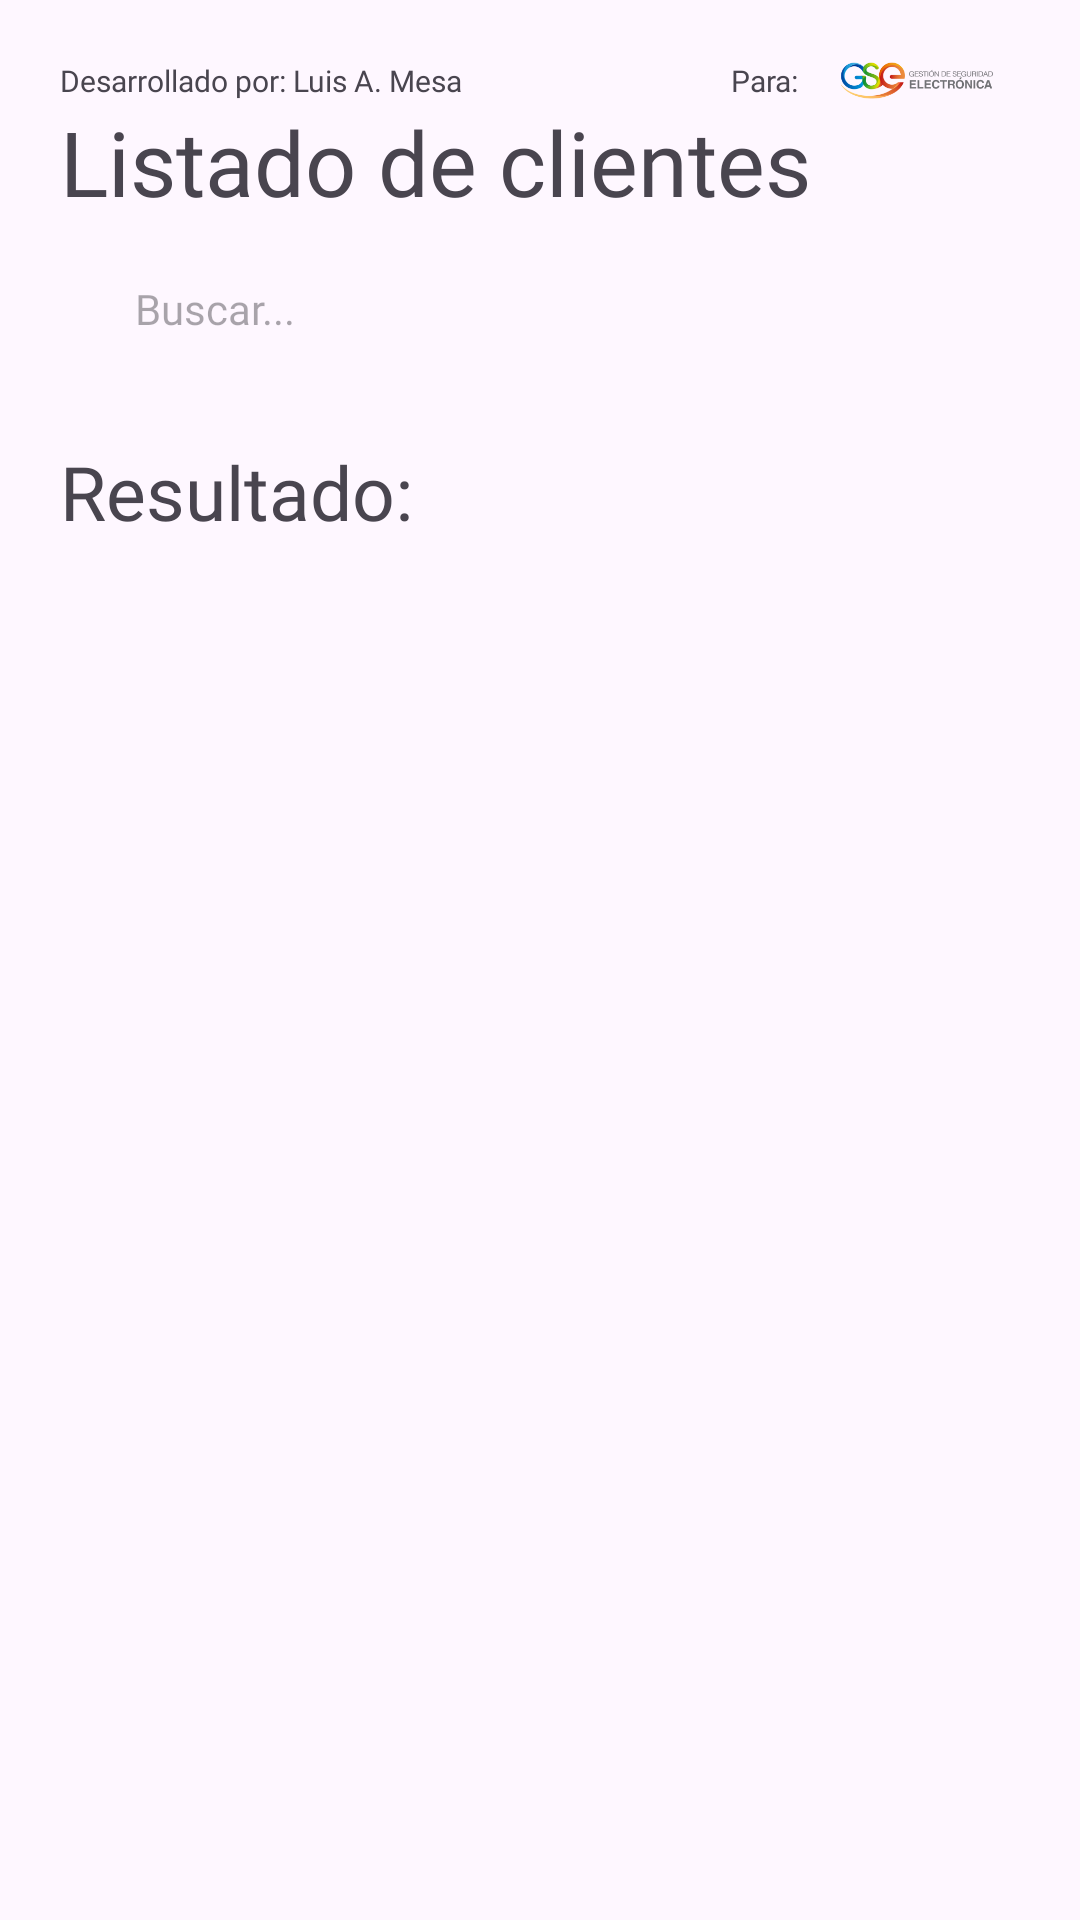

This screen was rendered from an Android layout file. Write that file and the resources it references.
<!-- AndroidManifest.xml: activity theme Theme.APIapp -->
<!-- res/layout/activity_main.xml -->
<?xml version="1.0" encoding="utf-8"?>
<androidx.coordinatorlayout.widget.CoordinatorLayout xmlns:android="http://schemas.android.com/apk/res/android"
    xmlns:app="http://schemas.android.com/apk/res-auto"
    xmlns:tools="http://schemas.android.com/tools"
    android:layout_width="match_parent"
    android:layout_height="match_parent"
    android:fitsSystemWindows="true"
    tools:context=".ui.view.MainActivity">

    <LinearLayout
        android:layout_width="match_parent"
        android:layout_height="match_parent"
        android:orientation="vertical">

        <RelativeLayout
            android:layout_width="match_parent"
            android:layout_height="wrap_content">

            <LinearLayout
                android:layout_width="match_parent"
                android:layout_height="wrap_content"
                android:layout_marginStart="20dp"
                android:layout_marginTop="20dp"
                android:layout_marginEnd="20dp"
                android:layout_marginBottom="0dp"
                android:gravity="center"
                android:orientation="vertical">

                <LinearLayout
                    android:layout_width="match_parent"
                    android:layout_height="wrap_content"
                    android:gravity="center|bottom"
                    android:orientation="horizontal">

                    <TextView
                        android:layout_width="wrap_content"
                        android:layout_height="wrap_content"
                        android:layout_weight="1"
                        android:fontFamily="@font/opensans_light"
                        android:text="Desarrollado por: Luis A. Mesa"
                        android:textSize="10dp"
                        app:layout_constraintStart_toStartOf="@+id/linearLayout"
                        app:layout_constraintTop_toTopOf="parent" />

                    <TextView
                        android:layout_width="wrap_content"
                        android:layout_height="wrap_content"
                        android:fontFamily="@font/opensans_light"
                        android:text="Para:  "
                        android:textSize="10dp"
                        app:layout_constraintStart_toStartOf="@+id/linearLayout"
                        app:layout_constraintTop_toTopOf="parent" />

                    <ImageView
                        android:id="@+id/iv_gse"
                        android:layout_width="69dp"
                        android:layout_height="match_parent"
                        android:layout_gravity="center"
                        android:src="@drawable/gse"
                        android:visibility="visible" />

                </LinearLayout>

                <LinearLayout
                    android:layout_width="match_parent"
                    android:layout_height="wrap_content"
                    android:orientation="horizontal">

                    <TextView
                        android:layout_width="248dp"
                        android:layout_height="match_parent"
                        android:layout_weight="1"
                        android:fontFamily="@font/opensans_bold"
                        android:text="Listado de clientes"
                        android:textSize="30sp" />

                </LinearLayout>


                <LinearLayout
                    android:layout_width="match_parent"
                    android:layout_height="wrap_content"
                    android:layout_marginBottom="15dp"
                    android:background="@drawable/ic_search"
                    android:gravity="center"
                    android:orientation="horizontal"
                    android:padding="5dp">

                    <View
                        android:layout_width="10dp"
                        android:layout_height="25dp"
                        android:layout_margin="5dp" />

                    <EditText
                        android:id="@+id/et_search"
                        android:layout_width="0dp"
                        android:layout_height="48dp"
                        android:layout_weight="1"
                        android:maxLines="1"
                        android:inputType="text"
                        android:background="@null"
                        android:fontFamily="@font/opensans_light"
                        android:hint="Buscar..."
                        android:minHeight="48dp"
                        android:textSize="14sp"
                        android:imeOptions="actionDone"
                        app:boxBackgroundMode="none" />

                </LinearLayout>
            </LinearLayout>
        </RelativeLayout>

        <LinearLayout
            android:layout_width="match_parent"
            android:layout_height="match_parent"
            android:orientation="vertical"
            android:visibility="visible">

            <LinearLayout
                android:layout_width="match_parent"
                android:layout_height="wrap_content"
                android:orientation="horizontal">

                <TextView
                    android:layout_width="wrap_content"
                    android:layout_height="wrap_content"
                    android:layout_marginLeft="20dp"
                    android:fontFamily="@font/opensans_bold"
                    android:gravity="center"
                    android:text="Resultado:"
                    android:textSize="25sp" />

                <TextView
                    android:id="@+id/counterCustomers"
                    android:layout_width="0dp"
                    android:layout_height="wrap_content"
                    android:layout_marginStart="5dp"
                    android:layout_weight="1"
                    android:textSize="20sp"
                    android:text=""
                    android:visibility="visible" />

                <ProgressBar
                    android:id="@+id/loadingData"
                    android:layout_width="wrap_content"
                    android:layout_height="match_parent"
                    android:layout_marginEnd="20dp"
                    android:gravity="center"
                    android:textColor="#313943"
                    android:visibility="gone" />
            </LinearLayout>


            <androidx.recyclerview.widget.RecyclerView
                android:id="@+id/customer_recycler_view"
                android:layout_width="match_parent"
                android:layout_height="wrap_content" />


            <LinearLayout
                android:id="@+id/cn_empty"
                android:layout_width="match_parent"
                android:layout_height="wrap_content"
                android:layout_gravity="center|fill_vertical"
                android:gravity="center"
                android:orientation="vertical"
                android:visibility="gone">

                <ImageView
                    android:layout_width="95dp"
                    android:layout_height="89dp"
                    app:srcCompat="@drawable/ic_empty" />

                <TextView
                    android:id="@+id/tv_empty"
                    android:layout_width="match_parent"
                    android:layout_height="wrap_content"
                    android:fontFamily="@font/opensans_medium"
                    android:gravity="center"
                    android:text="Sin clientes."
                    android:textSize="14sp" />
            </LinearLayout>

        </LinearLayout>
    </LinearLayout>


</androidx.coordinatorlayout.widget.CoordinatorLayout>
<!-- resources referenced by this layout -->
<resources>
  <!-- drawable gse: png bitmap (drawable, 14958 bytes) -->
  <style name="Theme.APIapp" parent="Base.Theme.APIapp" />
  <style name="Base.Theme.APIapp" parent="Theme.Material3.DayNight.NoActionBar">
          
          
      </style>
</resources>
